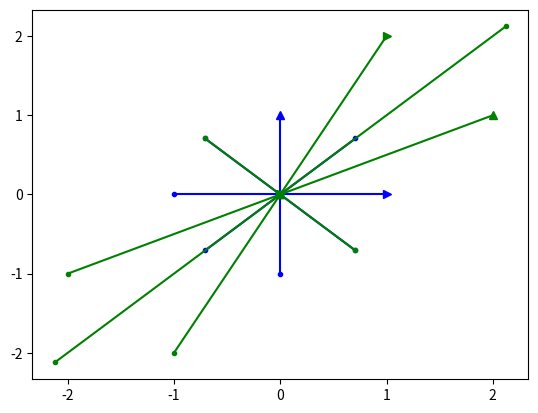

Write Python code to recreate this figure.
'''
Matrix and Vector
'''

import numpy as np
import matplotlib.pyplot as plt

x = np.array([[1, 0],
              [np.sqrt(1 / 2), np.sqrt(1 / 2)],
              [0, 1],
              [-np.sqrt(1 / 2), np.sqrt(1 / 2)],
              [-1, 0],
              [-np.sqrt(1 / 2), -np.sqrt(1 / 2)],
              [0, -1],
              [np.sqrt(1 / 2), -np.sqrt(1 / 2)]]
             ).T

M = [[1, 2],
     [2, 1]]

y = np.dot(M, x)

print('Determinant = %.2f' % np.linalg.det(M))

print(x)
print(y)

plt.figure()
for index, value in enumerate(x.T):
    if index == 0:
        plt.plot([0, value[0]], [0, value[1]], '-b>')
    elif index == 2:
        plt.plot([0, value[0]], [0, value[1]], '-b^')
    else:
        plt.plot([0, value[0]], [0, value[1]], '-b.')

for index, value in enumerate(y.T):
    if index == 0:
        plt.plot([0, value[0]], [0, value[1]], '-g>')
    elif index == 2:
        plt.plot([0, value[0]], [0, value[1]], '-g^')
    else:
        plt.plot([0, value[0]], [0, value[1]], '-g.')

plt.show()
